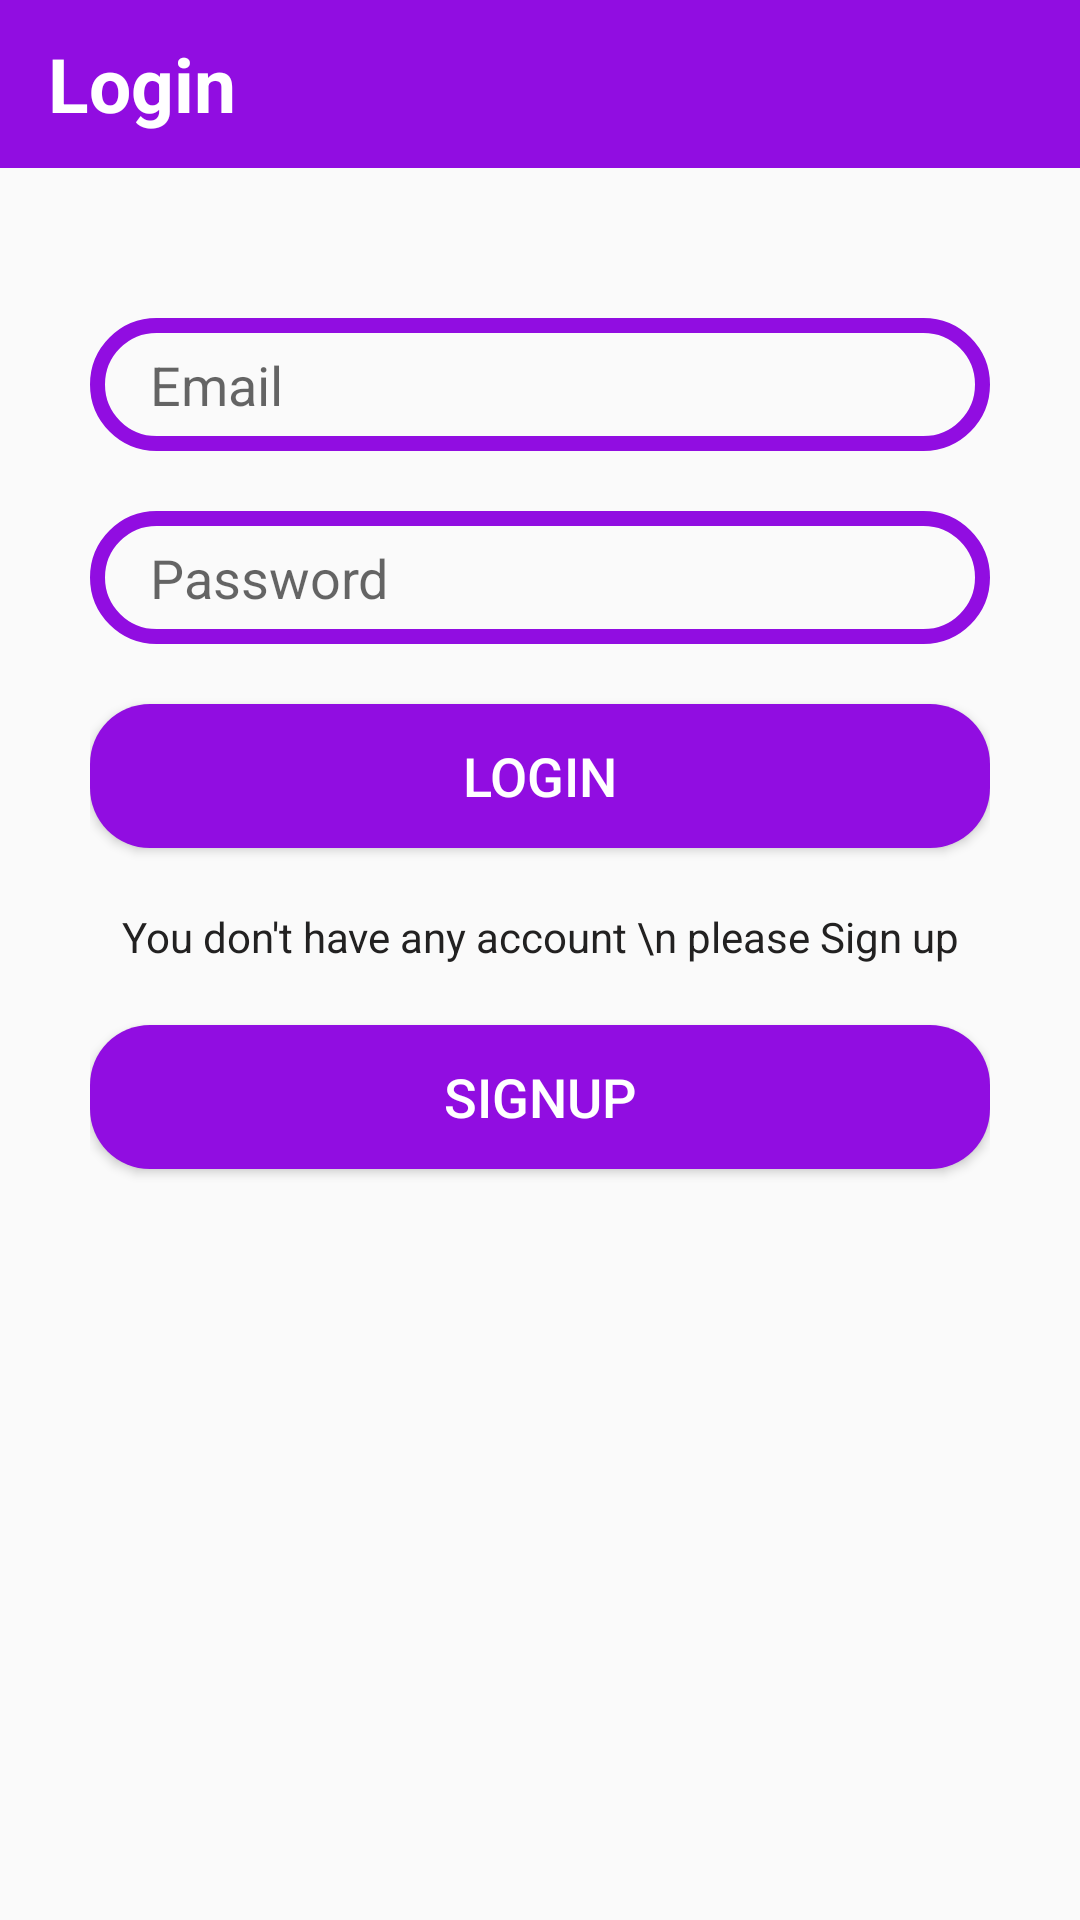

Produce the Android XML layout that renders to this screen, including the resource entries it uses.
<!-- AndroidManifest.xml: application theme AppTheme -->
<!-- res/layout/activity_login.xml -->
<?xml version="1.0" encoding="utf-8"?>
<RelativeLayout xmlns:android="http://schemas.android.com/apk/res/android"
    xmlns:app="http://schemas.android.com/apk/res-auto"
    xmlns:tools="http://schemas.android.com/tools"
    android:layout_width="match_parent"
    android:layout_height="match_parent"
    tools:context=".Login">
    <androidx.appcompat.widget.Toolbar
        android:id="@+id/login_toolbar"
        android:layout_width="match_parent"
        android:background="#910DE1"
        android:layout_height="56dp">

        <TextView
            android:layout_width="match_parent"
            android:layout_height="match_parent"
            android:gravity="center_vertical"
            android:text="Login"
            android:textColor="#FFFFFF"
            android:textSize="25sp"
            android:textStyle="bold"/>
    </androidx.appcompat.widget.Toolbar>

    <LinearLayout
        android:id="@+id/progressbar"
        android:layout_width="match_parent"
        android:layout_height="match_parent"
        android:padding="30dp"
        android:layout_below="@+id/login_toolbar"
        android:orientation="vertical">



        <EditText
            android:id="@+id/login_userId"
            android:layout_width="match_parent"
            android:layout_height="wrap_content"
            android:layout_marginTop="20dp"
            android:background="@drawable/input_background"
            android:hint="Email"
            android:paddingStart="20dp"
            android:paddingTop="10dp"
            android:paddingBottom="10dp" />


        <EditText
            android:id="@+id/Login_password"
            android:layout_width="match_parent"
            android:layout_height="wrap_content"
            android:layout_marginTop="20dp"
            android:background="@drawable/input_background"
            android:ems="10"
            android:hint="Password"
            android:inputType="textPassword"
            android:paddingStart="20dp"
            android:paddingTop="10dp"
            android:paddingBottom="10dp" />

        <Button
            android:id="@+id/login_button"
            android:layout_width="match_parent"
            android:layout_height="wrap_content"
            android:layout_marginTop="20dp"
            android:background="@drawable/btn_background"
            android:text="Login"
            android:textColor="#FFFFFF"
            android:textSize="18sp">

        </Button>

        <TextView
            android:layout_width="match_parent"
            android:layout_height="wrap_content"
            android:gravity="center_horizontal"
            android:layout_marginTop="20dp"
            android:text="You don't have any account \n please Sign up"
            android:textColor="#222121" />

        <Button
            android:id="@+id/signup"
            android:layout_width="match_parent"
            android:layout_height="wrap_content"
            android:layout_marginTop="20dp"
            android:background="@drawable/btn_background"
            android:text="signup"
            android:textColor="#FFFFFF"
            android:textSize="18sp" />

    </LinearLayout>

</RelativeLayout>
<!-- resources referenced by this layout -->
<resources>
  <!-- drawable btn_background (drawable) -->
  <?xml version="1.0" encoding="utf-8"?>
  <shape xmlns:android="http://schemas.android.com/apk/res/android">
  
      <solid android:color="#910DE1"
          />
      <corners android:radius="20dp"/>
  
  </shape>
  <!-- drawable input_background (drawable) -->
  <?xml version="1.0" encoding="utf-8"?>
  <shape xmlns:android="http://schemas.android.com/apk/res/android">
  
      <stroke
          android:color="#910DE1"
          android:width="5dp">
      </stroke>
      <corners android:radius="20dp"/>
  
  </shape>
  <style name="AppTheme" parent="Theme.AppCompat.Light.NoActionBar">
          
          <item name="colorPrimary">#910DE1</item>
          <item name="colorPrimaryDark">#910DE1</item>
          <item name="colorAccent">@color/colorAccent</item>
      </style>
  <!-- not gathered from this repository: default colours our renderer supplied (Android Studio template values) -->
  <color name="colorAccent">#FF03DAC5</color>
</resources>
